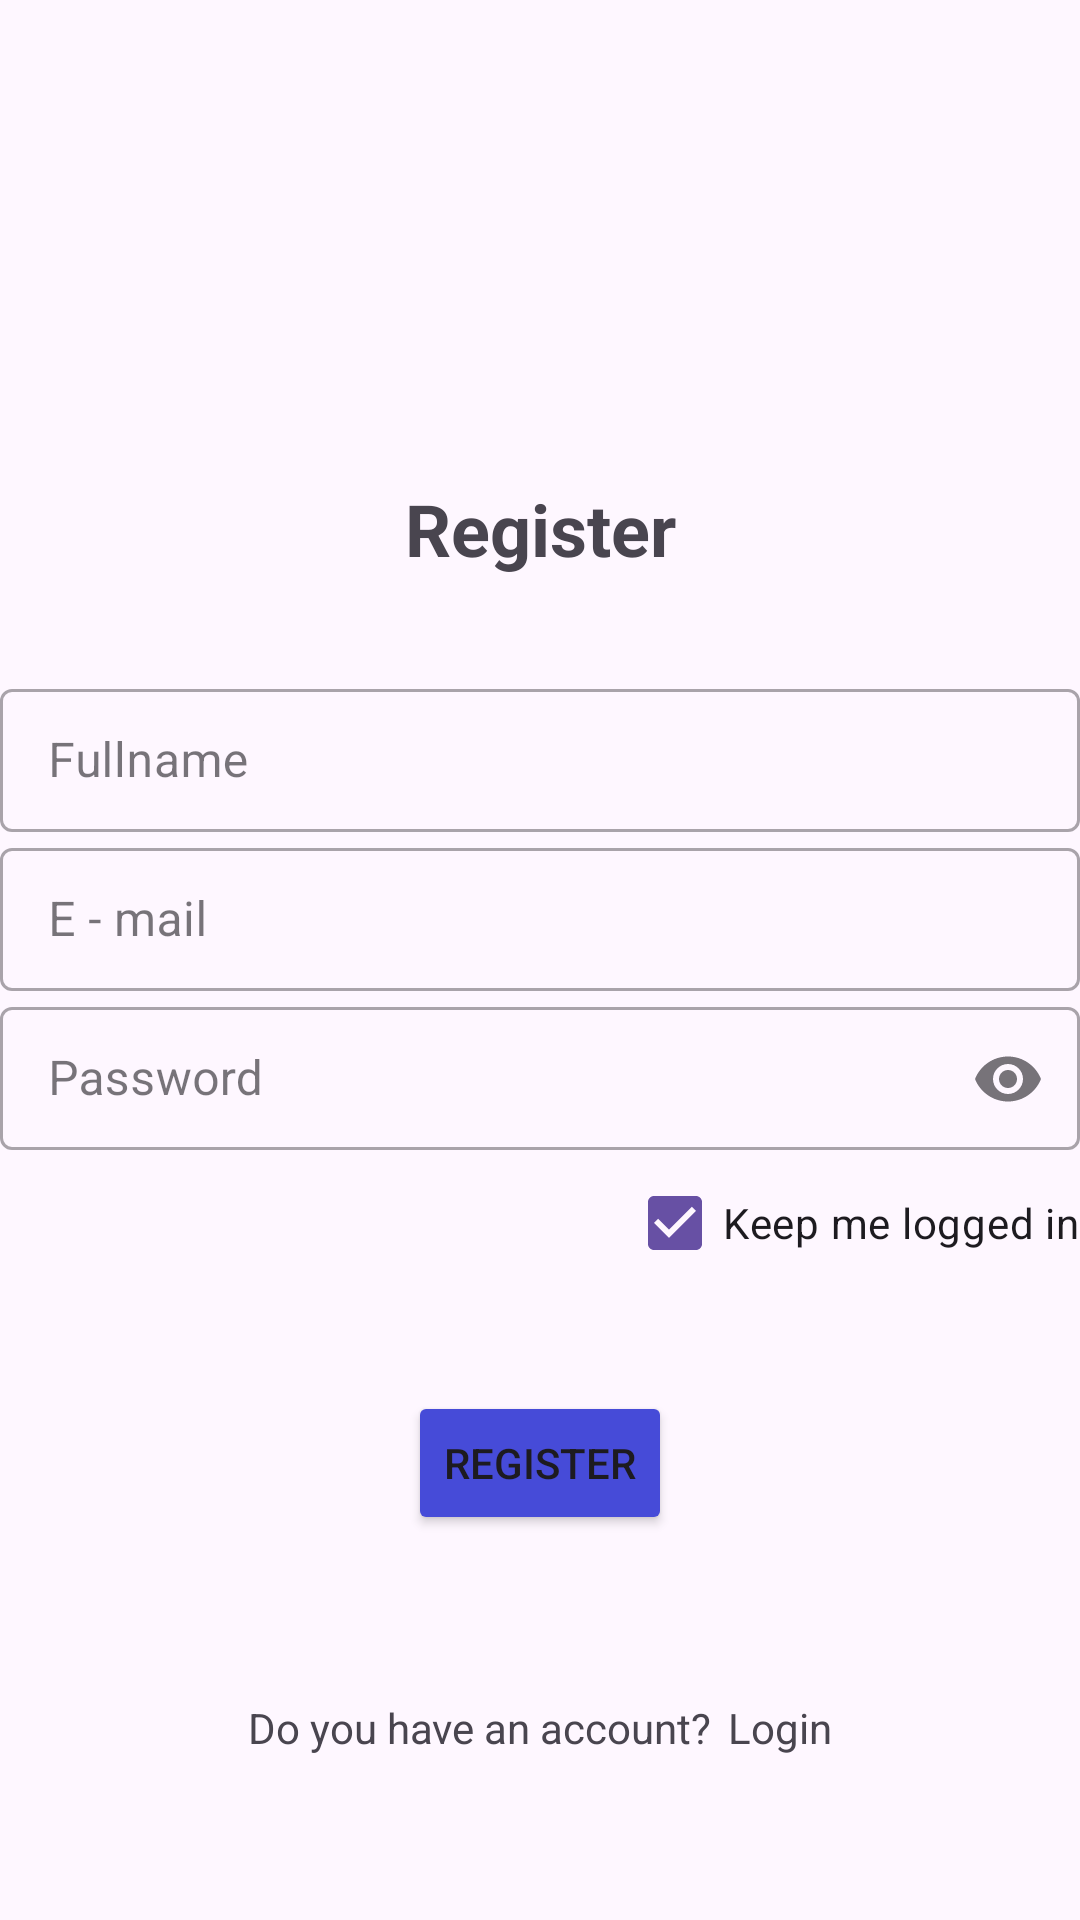

Android layout source for this screen:
<!-- AndroidManifest.xml: application theme Theme.SpendTogether -->
<!-- res/layout/fragment_register.xml -->
<?xml version="1.0" encoding="utf-8"?>
<androidx.constraintlayout.widget.ConstraintLayout xmlns:android="http://schemas.android.com/apk/res/android"
    xmlns:app="http://schemas.android.com/apk/res-auto"
    xmlns:tools="http://schemas.android.com/tools"
    android:layout_width="match_parent"
    android:layout_height="match_parent"
    tools:context=".ui.feature.login.LoginFragment">


    <androidx.constraintlayout.widget.Guideline
        android:id="@+id/guidelineTop"
        android:layout_width="wrap_content"
        android:layout_height="wrap_content"
        android:orientation="horizontal"
        app:layout_constraintGuide_percent="0.25" />

    <TextView
        android:id="@+id/textViewLoginDescription"
        android:layout_width="match_parent"
        android:layout_height="wrap_content"
        android:text="@string/register"
        android:textAlignment="center"
        android:textSize="24sp"
        android:textStyle="bold"
        app:layout_constraintTop_toBottomOf="@id/guidelineTop" />


    <com.google.android.material.textfield.TextInputLayout
        android:id="@+id/editTextFullName"
        style="@style/Widget.MaterialComponents.TextInputLayout.OutlinedBox.Dense"
        android:layout_width="match_parent"
        android:layout_height="wrap_content"
        android:layout_marginTop="32dp"
        android:hint="@string/fullname"
        app:layout_constraintTop_toBottomOf="@id/textViewLoginDescription">

        <com.google.android.material.textfield.TextInputEditText
            android:id="@+id/tietFullName"
            android:layout_width="match_parent"
            android:layout_height="wrap_content"
            android:inputType="textEmailAddress"
            android:singleLine="true" />

    </com.google.android.material.textfield.TextInputLayout>

    <com.google.android.material.textfield.TextInputLayout
        android:id="@+id/editTextEmail"
        style="@style/Widget.MaterialComponents.TextInputLayout.OutlinedBox.Dense"
        android:layout_width="match_parent"
        android:layout_height="wrap_content"
        android:hint="@string/e_mail"
        app:layout_constraintTop_toBottomOf="@id/editTextFullName">

        <com.google.android.material.textfield.TextInputEditText
            android:id="@+id/tietEmail"
            android:layout_width="match_parent"
            android:layout_height="wrap_content"
            android:inputType="textEmailAddress"
            android:singleLine="true" />

    </com.google.android.material.textfield.TextInputLayout>


    <com.google.android.material.textfield.TextInputLayout
        android:id="@+id/editTextPassword"
        style="@style/Widget.MaterialComponents.TextInputLayout.OutlinedBox.Dense"
        android:layout_width="match_parent"
        android:layout_height="wrap_content"
        android:hint="@string/password"
        app:endIconMode="password_toggle"
        app:layout_constraintTop_toBottomOf="@+id/editTextEmail">

        <com.google.android.material.textfield.TextInputEditText
            android:id="@+id/tietPassword"
            android:layout_width="match_parent"
            android:layout_height="wrap_content"
            android:inputType="textPassword"
            android:singleLine="true" />

    </com.google.android.material.textfield.TextInputLayout>

    <CheckBox
        android:id="@+id/checkBoxKeepMeLoggedIn"
        android:layout_width="wrap_content"
        android:layout_height="wrap_content"
        android:text="@string/keep_me_logged_in"
        android:checked="true"
        app:layout_constraintEnd_toEndOf="parent"
        app:layout_constraintTop_toBottomOf="@+id/editTextPassword" />

    <Button
        android:id="@+id/buttonRegister"
        android:layout_width="wrap_content"
        android:layout_height="wrap_content"
        android:backgroundTint="@color/blue"
        android:text="@string/register"
        android:layout_marginTop="32dp"
        app:layout_constraintEnd_toEndOf="parent"
        app:layout_constraintStart_toStartOf="parent"
        app:layout_constraintTop_toBottomOf="@+id/checkBoxKeepMeLoggedIn" />



    <androidx.appcompat.widget.LinearLayoutCompat
        android:id="@+id/lyRegister"
        android:layout_width="wrap_content"
        android:layout_height="wrap_content"
        android:orientation="horizontal"
        app:layout_constraintTop_toBottomOf="@id/buttonRegister"
        app:layout_constraintBottom_toBottomOf="parent"
        app:layout_constraintEnd_toEndOf="parent"
        app:layout_constraintStart_toStartOf="parent">

        <TextView
            android:id="@+id/tvDontHaveAnAccount"
            android:layout_width="match_parent"
            android:layout_height="wrap_content"
            android:gravity="center"
            android:text="@string/register_do_you_have_an_account" />

        <TextView
            android:id="@+id/tvLogin"
            android:layout_width="wrap_content"
            android:layout_height="wrap_content"
            android:text="@string/login" />


    </androidx.appcompat.widget.LinearLayoutCompat>



</androidx.constraintlayout.widget.ConstraintLayout>
<!-- resources referenced by this layout -->
<resources>
  <color name="blue">#464BD8</color>
  <string name="e_mail">E - mail</string>
  <string name="fullname">Fullname</string>
  <string name="keep_me_logged_in">Keep me logged in</string>
  <string name="login">Login</string>
  <string name="password">Password</string>
  <string name="register">Register</string>
  <string name="register_do_you_have_an_account">Do you have an account?\t</string>
  <style name="Theme.SpendTogether" parent="Base.Theme.SpendTogether" />
  <style name="Base.Theme.SpendTogether" parent="Theme.Material3.DayNight.NoActionBar">
          
          
      </style>
</resources>
